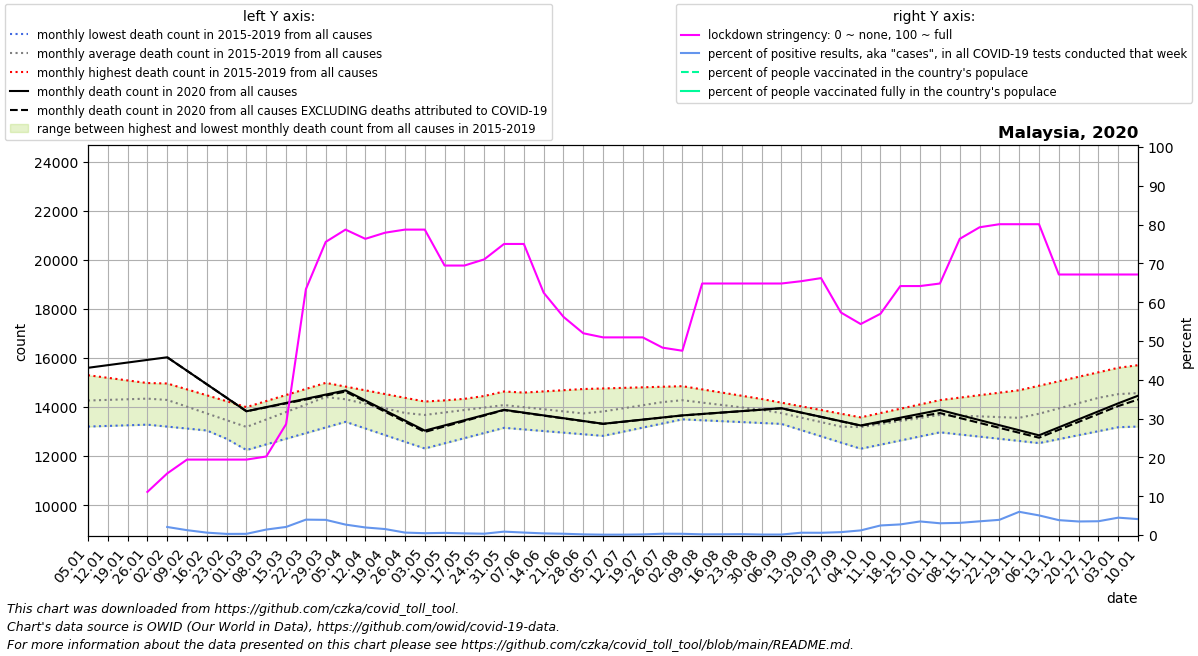

Values plotted in this chart, from the file beside it:
date, location, time_unit, time, deaths_2010_all_ages, deaths_2011_all_ages, deaths_2012_all_ages, deaths_2013_all_ages, deaths_2014_all_ages, deaths_2015_all_ages, deaths_2016_all_ages, deaths_2017_all_ages, deaths_2018_all_ages, deaths_2019_all_ages, deaths_2020_all_ages, deaths_2021_all_ages, new_deaths, new_cases_smoothed, new_tests_smoothed, stringency_index, people_vaccinated, people_fully_vaccinated, population, positive_test_percent
2020-01-05, Malaysia, monthly, 1, , , , , , , 13203, 13883, 14674, 15297, 15599, 14462, , , , , , , , 
2020-01-12, Malaysia, monthly, 2, , , , , , , 13229, 13996, 14746, 15191, 15706, 14772, , , , , , , , 
2020-01-19, Malaysia, monthly, 3, , , , , , , 13255, 14108, 14817, 15084, 15814, 15082, , , , , , , , 
2020-01-26, Malaysia, monthly, 4, , , , , , , 13281, 14221, 14889, 14978, 15921, 15393, , , , 11.11, , , 32776195, 
2020-02-02, Malaysia, monthly, 5, , , , , , 14073, 13202, 14333, 14960, 14872, 16028, 14921, 0.0, 0.857, 41.33, 15.87, , , 32776195, 2.073
2020-02-09, Malaysia, monthly, 6, , , , , , 13616, 13123, 14103, 14719, 14504, 15478, 14448, 0.0, 0.9183, 73.29, 19.44, , , 32776195, 1.253
2020-02-16, Malaysia, monthly, 7, , , , , , 13160, 13043, 13872, 14478, 14136, 14928, 13976, 0.0, 0.8774, 142.4, 19.44, , , 32776195, 0.616
2020-02-23, Malaysia, monthly, 8, , , , , , 12704, 12964, 13642, 14237, 13767, 14377, 13504, 0.0, 0.3876, 134.1, 19.44, , , 32776195, 0.2889
2020-03-01, Malaysia, monthly, 9, , , , , , 12247, 12885, 13412, 13996, 13399, 13827, 13733, 0.0, 0.3674, 119.3, 19.44, , , 32776195, 0.308
2020-03-08, Malaysia, monthly, 10, , , , , , 12477, 13329, 13674, 14243, 13737, 13997, 13962, 9.6, 5.571, 394.9, 20.23, , , 32776195, 1.411
2020-03-15, Malaysia, monthly, 11, , , , , , 12707, 13772, 13935, 14490, 14074, 14167, 14190, 19.2, 19.82, 951.7, 28.57, , , 32776195, 2.082
2020-03-22, Malaysia, monthly, 12, , , , , , 12937, 14216, 14196, 14738, 14412, 14336, 14419, 28.8, 102.4, 2582, 63.36, , , 32776195, 3.966
2020-03-29, Malaysia, monthly, 13, , , , , , 13167, 14660, 14458, 14985, 14750, 14506, 14648, 38.4, 152.8, 3906, 75.53, , , 32776195, 3.911
2020-04-05, Malaysia, monthly, 14, , , , , , 13397, 14460, 14273, 14833, 14626, 14676, 14571, 48.0, 162.7, 6055, 78.7, , , 32776195, 2.688
2020-04-12, Malaysia, monthly, 15, , , , , , 13125, 14260, 14088, 14681, 14501, 14266, 14494, 49.75, 158.5, 8130, 76.32, , , 32776195, 1.95
2020-04-19, Malaysia, monthly, 16, , , , , , 12854, 14061, 13903, 14528, 14377, 13857, 14418, 51.5, 129.4, 8421, 77.91, , , 32776195, 1.537
2020-04-26, Malaysia, monthly, 17, , , , , , 12582, 13861, 13718, 14376, 14252, 13448, 14341, 53.25, 66.37, 10546, 78.7, , , 32776195, 0.6293
2020-05-03, Malaysia, monthly, 18, , , , , , 12310, 13820, 13901, 14224, 14128, 13038, 14506, 55.0, 59.35, 12663, 78.7, , , 32776195, 0.4687
2020-05-10, Malaysia, monthly, 19, , , , , , 12520, 13780, 14084, 14271, 14231, 13250, 14670, 44.25, 66.29, 11932, 69.44, , , 32776195, 0.5555
2020-05-17, Malaysia, monthly, 20, , , , , , 12731, 13739, 14267, 14318, 14334, 13462, 14835, 33.5, 46.45, 10943, 69.44, , , 32776195, 0.4244
2020-05-24, Malaysia, monthly, 21, , , , , , 12942, 13699, 14450, 14366, 14437, 13674, 14999, 22.75, 38.1, 11072, 71.03, , , 32776195, 0.3441
2020-05-31, Malaysia, monthly, 22, , , , , , 13152, 13658, 14633, 14413, 14540, 13886, 15164, 12.0, 82.2, 9401, 75.0, , , 32776195, 0.8744
2020-06-07, Malaysia, monthly, 23, , , , , , 13086, 13503, 14474, 14318, 14588, 13772, 15074, 10.8, 66.53, 10473, 75.0, , , 32776195, 0.6352
2020-06-14, Malaysia, monthly, 24, , , , , , 13021, 13348, 14314, 14223, 14637, 13658, 14983, 9.6, 37.35, 8877, 62.44, , , 32776195, 0.4207
2020-06-21, Malaysia, monthly, 25, , , , , , 12955, 13193, 14154, 14128, 14686, 13545, 14892, 8.4, 21.1, 6359, 56.22, , , 32776195, 0.3319
2020-06-28, Malaysia, monthly, 26, , , , , , 12890, 13038, 13995, 14033, 14734, 13431, 14802, 7.2, 10.67, 6381, 51.99, , , 32776195, 0.1673
2020-07-05, Malaysia, monthly, 27, , , , , , 12824, 13274, 14119, 14119, 14757, 13317, 16724, 6.0, 6.102, 6538, 50.93, , , 32776195, 0.09334
2020-07-12, Malaysia, monthly, 28, , , , , , 12992, 13510, 14242, 14204, 14780, 13402, 18646, 5.5, 5.959, 6107, 50.93, , , 32776195, 0.09758
2020-07-19, Malaysia, monthly, 29, , , , , , 13160, 13746, 14366, 14290, 14804, 13488, 20567, 5.0, 8.224, 5288, 50.93, , , 32776195, 0.1555
2020-07-26, Malaysia, monthly, 30, , , , , , 13329, 13982, 14489, 14375, 14827, 13574, 22489, 4.5, 14.39, 4302, 48.28, , , 32776195, 0.3344
2020-08-02, Malaysia, monthly, 31, , , , , , 13497, 13967, 14613, 14461, 14850, 13659, 22783, 4.0, 16.31, 5163, 47.48, , , 32776195, 0.3158
2020-08-09, Malaysia, monthly, 32, , , , , , 13460, 13952, 14354, 14415, 14720, 13717, 23077, 3.6, 11.29, 6353, 64.81, , , 32776195, 0.1777
2020-08-16, Malaysia, monthly, 33, , , , , , 13423, 13936, 14094, 14370, 14589, 13775, 23370, 3.2, 13.96, 7277, 64.81, , , 32776195, 0.1918
2020-08-23, Malaysia, monthly, 34, , , , , , 13386, 13921, 13835, 14324, 14458, 13834, 23664, 2.8, 14.59, 6482, 64.81, , , 32776195, 0.2251
2020-08-30, Malaysia, monthly, 35, , , , , , 13349, 13906, 13576, 14278, 14328, 13892, 23958, 2.4, 8.653, 6930, 64.81, , , 32776195, 0.1249
2020-09-06, Malaysia, monthly, 36, , , , , , 13312, 13686, 13506, 14063, 14178, 13950, 22753, 2.0, 10.16, 8175, 64.81, , , 32776195, 0.1243
2020-09-13, Malaysia, monthly, 37, , , , , , 13059, 13466, 13436, 13848, 14028, 13775, 21548, 3.75, 45.33, 7607, 65.41, , , 32776195, 0.5958
2020-09-20, Malaysia, monthly, 38, , , , , , 12806, 13246, 13365, 13632, 13879, 13600, 20342, 5.5, 55.29, 9547, 66.2, , , 32776195, 0.5791
2020-09-27, Malaysia, monthly, 39, , , , , , 12552, 13026, 13295, 13417, 13729, 13424, 19137, 7.25, 72.63, 9775, 57.34, , , 32776195, 0.7431
2020-10-04, Malaysia, monthly, 40, , , , , , 12299, 13037, 13482, 13498, 13579, 13249, , 9.0, 143.4, 12029, 54.37, , , 32776195, 1.192
2020-10-11, Malaysia, monthly, 41, , , , , , 12466, 13049, 13669, 13579, 13755, 13407, , 38.5, 388.5, 15778, 57.01, , , 32776195, 2.462
2020-10-18, Malaysia, monthly, 42, , , , , , 12634, 13060, 13855, 13661, 13930, 13564, , 68.0, 561.2, 20525, 64.15, , , 32776195, 2.734
2020-10-25, Malaysia, monthly, 43, , , , , , 12802, 13072, 14042, 13742, 14106, 13722, , 97.5, 806.5, 23057, 64.15, , , 32776195, 3.498
2020-11-01, Malaysia, monthly, 44, , , , , , 12969, 13083, 14229, 13823, 14282, 13880, , 127.0, 892.8, 29472, 64.81, , , 32776195, 3.029
2020-11-08, Malaysia, monthly, 45, , , , , , 12881, 13075, 13998, 13903, 14383, 13673, , 121.0, 947.5, 30238, 76.32, , , 32776195, 3.134
2020-11-15, Malaysia, monthly, 46, , , , , , 12793, 13066, 13766, 13984, 14484, 13466, , 115.0, 1046, 29631, 79.3, , , 32776195, 3.531
2020-11-22, Malaysia, monthly, 47, , , , , , 12705, 13058, 13534, 14064, 14584, 13260, , 109.0, 1077, 27529, 80.09, , , 32776195, 3.914
2020-11-29, Malaysia, monthly, 48, , , , , , 12617, 13050, 13303, 14144, 14685, 13053, , 103.0, 1310, 21894, 80.09, , , 32776195, 5.983
2020-12-06, Malaysia, monthly, 49, , , , , , 12529, 13230, 13628, 14375, 14868, 12846, , 97.0, 1197, 23665, 80.09, , , 32776195, 5.06
2020-12-13, Malaysia, monthly, 50, , , , , , 12691, 13410, 13953, 14605, 15051, 13172, , 100.5, 1349, 35177, 67.13, , , 32776195, 3.836
2020-12-20, Malaysia, monthly, 51, , , , , , 12853, 13591, 14278, 14836, 15233, 13498, , 104.0, 1514, 43378, 67.13, , , 32776195, 3.491
2020-12-27, Malaysia, monthly, 52, , , , , , 13015, 13771, 14603, 15066, 15416, 13825, , 107.5, 1586, 44659, 67.13, , , 32776195, 3.552
2021-01-03, Malaysia, monthly, 53, , , , , , 13177, 13883, 14674, 15297, 15599, 14151, , 111.0, 1796, 40134, 67.13, , , 32776195, 4.475
2021-01-10, Malaysia, monthly, 1, , , , , , 13203, 13996, 14746, 15191, 15706, 14462, , 155.5, 2202, 53606, 67.13, , , 32776195, 4.108
